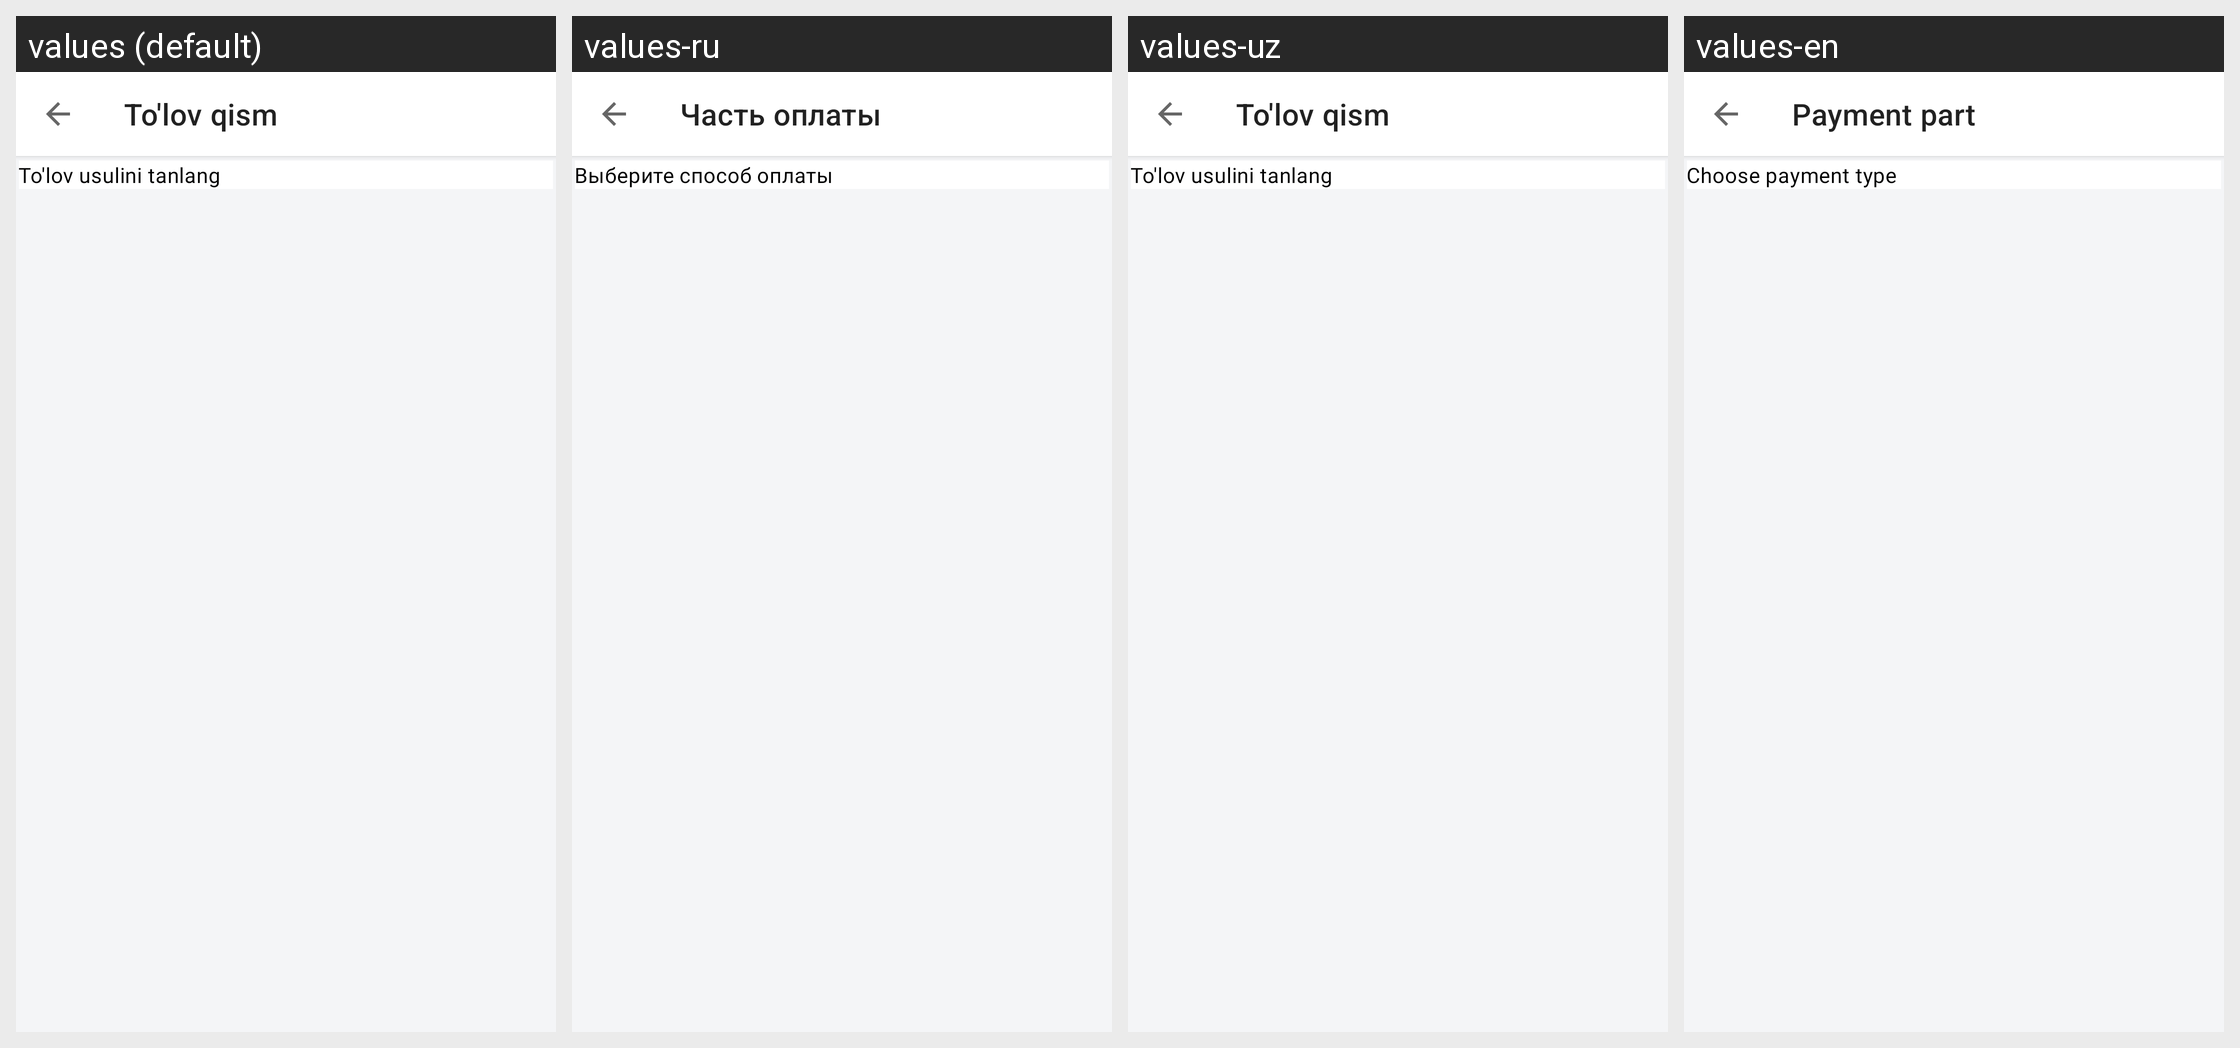

The Android screen above is rendered under several locales of the same app. Produce the string resources it draws, with the default and per-locale values.
Android screen res/layout/fragment_payment_system.xml rendered under 4 locales, left to right: values (default), values-ru, values-uz, values-en. Device: Nexus 5 (rendered at 1080×1920; each locale shown at half size, 540×960, under a caption strip naming it); theme Theme.ProjectManagement.
Strings drawn on this screen, with the default value and each locale's value (text and hints the layout hard-codes, and strings that could not be matched under every locale, appear in the picture but are not listed):

payment
  values: To'lov qism
  values-ru: Часть оплаты
  values-uz: To'lov qism
  values-en: Payment part

choos_payment_type
  values: To'lov usulini tanlang
  values-ru: Выберите способ оплаты
  values-uz: To'lov usulini tanlang
  values-en: Choose payment type
